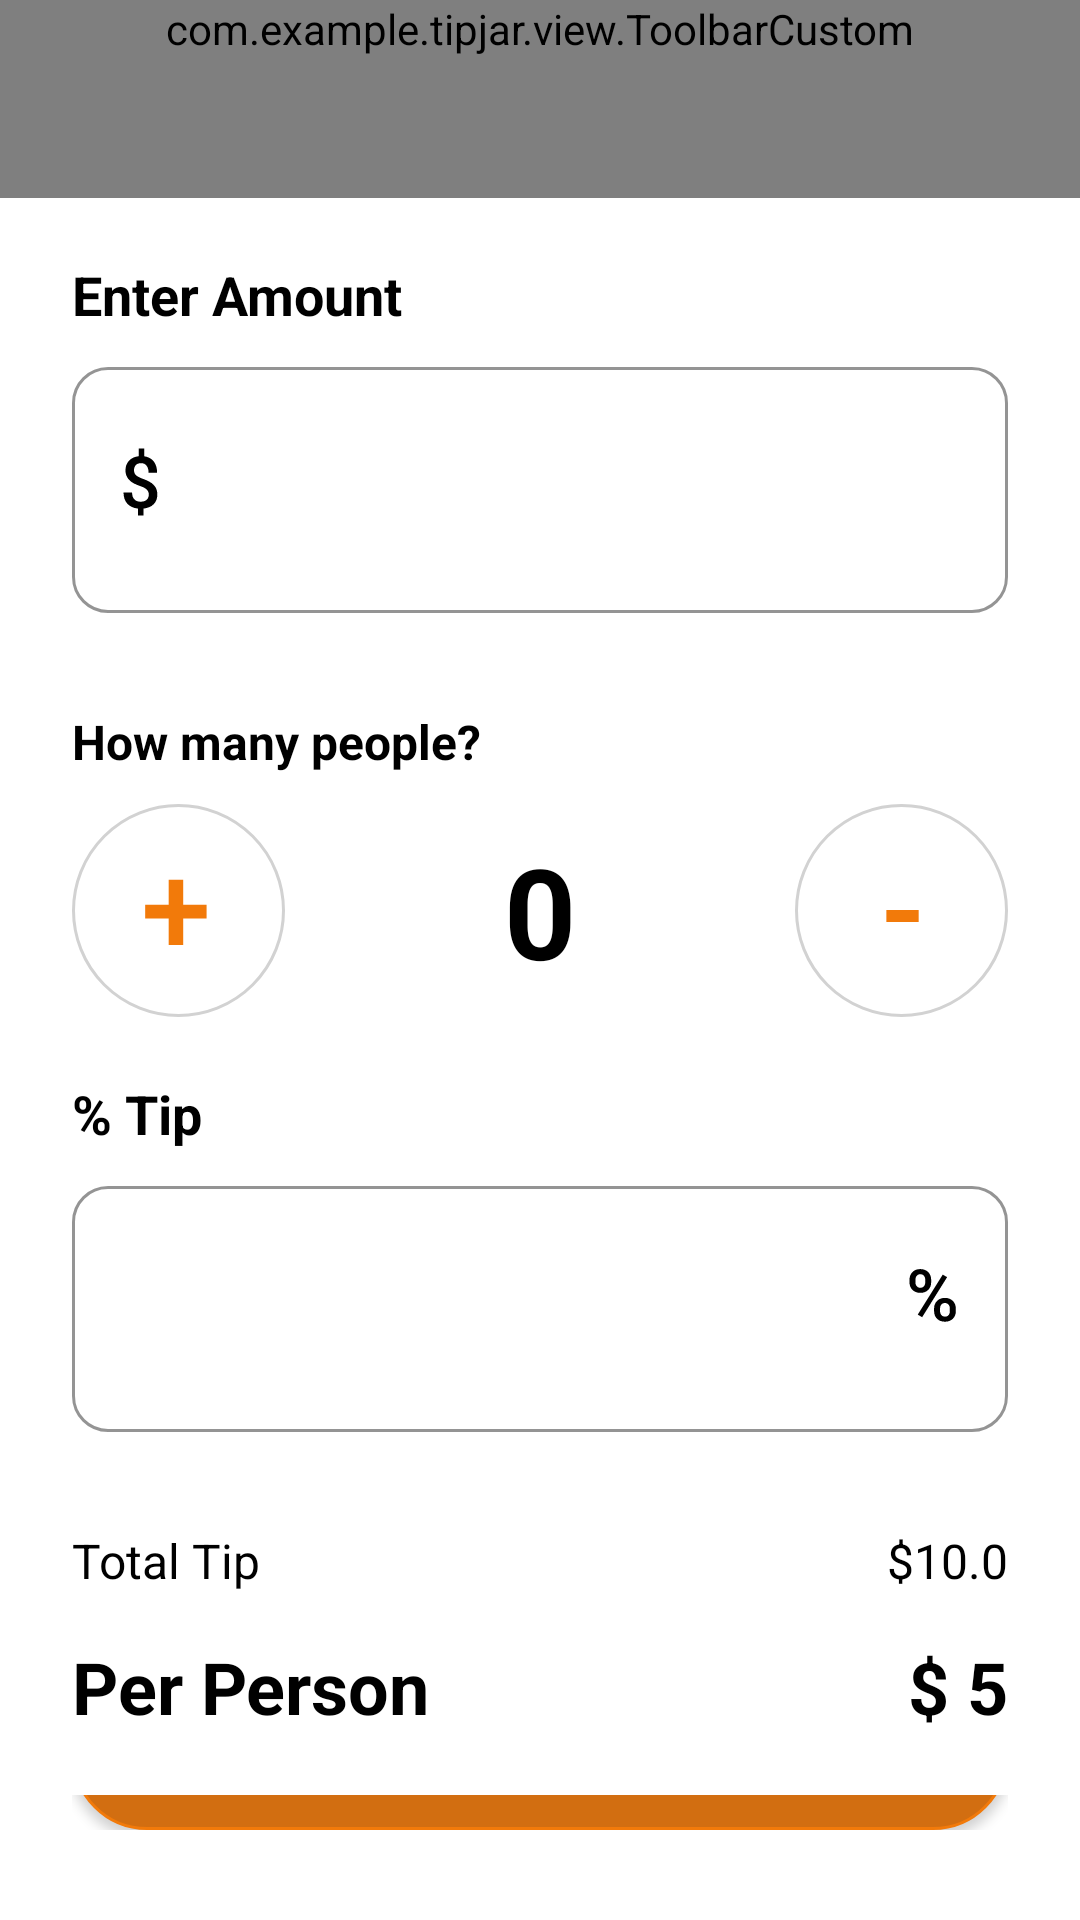

Write the Android layout XML for this screen, with the resource values it uses.
<!-- AndroidManifest.xml: application theme Theme.TipJar -->
<!-- res/layout/activity_main.xml -->
<?xml version="1.0" encoding="utf-8"?>
<LinearLayout xmlns:android="http://schemas.android.com/apk/res/android"
    xmlns:app="http://schemas.android.com/apk/res-auto"
    xmlns:tools="http://schemas.android.com/tools"
    android:layout_width="match_parent"
    android:layout_height="match_parent"
    android:orientation="vertical"
    android:background="@color/colorWhite"
    tools:context=".activity.MainActivity">

    <include
        android:id="@+id/toolbar"
        layout="@layout/toolbar_custom" />

    <LinearLayout
        style="@style/fullWidthWrapContent"
        android:id="@+id/llContainer"
        android:layout_height="0dp"
        android:layout_weight="1"
        android:layout_marginStart="@dimen/dim_24dp"
        android:layout_marginEnd="@dimen/dim_24dp"
        android:orientation="vertical">

        <LinearLayout
            style="@style/fullWidthWrapContent"
            android:id="@+id/llAmount"
            android:layout_marginTop="@dimen/dim_20dp"
            android:orientation="vertical"
            tools:ignore="UselessParent">

            <TextView
                style="@style/customLabel"
                android:text="@string/enter_amount"/>











            <com.google.android.material.textfield.TextInputLayout
                style="@style/customInputLayout"
                app:startIconDrawable="@drawable/ic_dollar"
                app:hintEnabled="false"
                android:focusableInTouchMode="true"
                app:endIconMode="custom">

                <com.google.android.material.textfield.TextInputEditText
                    android:id="@+id/ieAmount"
                    style="@style/customInputEditText"
                    android:hint="0.0"
                    android:inputType="numberDecimal"
                    android:textSize="42sp"
                    tools:ignore="HardcodedText" />

            </com.google.android.material.textfield.TextInputLayout>
        </LinearLayout>

        <LinearLayout
            style="@style/fullWidthWrapContent"
            android:id="@+id/llPeople"
            android:layout_marginTop="@dimen/dim_20dp"
            android:orientation="vertical"
            tools:ignore="UselessParent">

            <TextView
                style="@style/fullWidthWrapContent"
                android:text="@string/how_many_people"
                android:textSize="16sp"
                android:textStyle="bold"/>

            <LinearLayout
                style="@style/fullWidthWrapContent"
                android:layout_marginTop="@dimen/dim_10dp"
                android:orientation="horizontal">

                <ImageButton
                    android:id="@+id/iButtonPlus"
                    android:layout_width="wrap_content"
                    android:layout_height="wrap_content"
                    android:background="@color/colorClear"
                    android:src="@drawable/ic_add"
                    tools:ignore="ContentDescription" />

                <TextView
                    android:id="@+id/tvPeople"
                    android:layout_width="0dp"
                    android:layout_height="wrap_content"
                    android:layout_weight="1"
                    android:layout_gravity="center"
                    android:gravity="center"
                    android:text="0"
                    android:textSize="42sp"
                    android:textStyle="bold"
                    tools:ignore="HardcodedText" />

                <ImageButton
                    android:id="@+id/iButtonMinus"
                    android:layout_width="wrap_content"
                    android:layout_height="wrap_content"
                    android:background="@color/colorClear"
                    android:src="@drawable/ic_minus"
                    tools:ignore="ContentDescription" />
            </LinearLayout>

        </LinearLayout>

        <LinearLayout
            style="@style/fullWidthWrapContent"
            android:id="@+id/llTip"
            android:layout_marginTop="@dimen/dim_20dp"
            android:orientation="vertical"
            tools:ignore="UselessParent">

            <TextView
                style="@style/customLabel"
                android:text="@string/tip"/>

            <com.google.android.material.textfield.TextInputLayout
                style="@style/customInputLayout"
                app:endIconDrawable="@drawable/ic_percentage"
                app:endIconMode="custom"
                app:hintEnabled="false"
                tools:ignore="HardcodedText,RtlSymmetry">

                <com.google.android.material.textfield.TextInputEditText
                    style="@style/customInputEditText"
                    android:paddingStart="40dp"
                    android:id="@+id/ieTip"
                    android:textSize="42sp"
                    android:hint="0.0"
                    android:inputType="number"
                    tools:ignore="HardcodedText" />

            </com.google.android.material.textfield.TextInputLayout>
        </LinearLayout>

        <LinearLayout
            style="@style/fullWidthWrapContent"
            android:id="@+id/llTotalValue"
            android:layout_marginTop="@dimen/dim_20dp"
            android:orientation="vertical"
            tools:ignore="UselessParent">
            <LinearLayout
                android:layout_width="match_parent"
                android:layout_height="wrap_content"
                android:orientation="horizontal">

                <TextView
                    style="@style/fullWidthWrapContent"
                    android:layout_weight="1"
                    android:text="@string/total_tip"
                    android:textSize="16sp"
                    android:textStyle="normal"/>

                <TextView
                    style="@style/fullWidthWrapContent"
                    android:id="@+id/tvTotalTip"
                    android:layout_weight="1"
                    android:text="$10.0"
                    android:textSize="16sp"
                    android:textStyle="normal"
                    android:textAlignment="textEnd"
                    tools:ignore="HardcodedText" />
            </LinearLayout>

            <LinearLayout
                style="@style/fullWidthWrapContent"
                android:layout_marginTop="@dimen/dim_15dp"
                android:orientation="horizontal">

                <TextView
                    style="@style/fullWidthWrapContent"
                    android:layout_weight="1"
                    android:text="@string/per_person"
                    android:textSize="24sp"
                    android:textStyle="bold"/>

                <TextView
                    style="@style/fullWidthWrapContent"
                    android:id="@+id/tvTotalAmount"
                    android:layout_weight="1"
                    android:text="$ 5"
                    android:textSize="24sp"
                    android:textStyle="bold"
                    android:textAlignment="textEnd"
                    tools:ignore="HardcodedText" />

            </LinearLayout>
        </LinearLayout>

        <LinearLayout
            style="@style/fullWidthWrapContent"
            android:id="@+id/llFooter"
            android:layout_height="0dp"
            android:layout_weight="1"
            android:layout_marginTop="@dimen/dim_20dp"
            android:layout_marginBottom="@dimen/dim_30dp"
            android:orientation="vertical"
            android:gravity="bottom"
            tools:ignore="UselessParent">

            <CheckBox
                style="@style/fullWidthWrapContent"
                android:id="@+id/checkboxTakePhoto"
                android:layout_marginBottom="@dimen/dim_10dp"
                android:checked="false"
                android:text="@string/take_photo_of_receipt"
                android:textColor="@color/colorBlack"
                android:buttonTint="@color/colorPrimary"/>

            <Button
                style="@style/fullWidthWrapContent"
                android:id="@+id/buttonSavePayment"
                android:layout_height="50dp"
                android:text="@string/save_payment"
                android:textSize="16sp"
                android:textColor="@color/colorWhite"
                android:textAllCaps="false"
                android:background="@drawable/bg_button"/>
        </LinearLayout>
    </LinearLayout>
</LinearLayout>
<!-- res/layout/toolbar_custom.xml (included above) -->
<?xml version="1.0" encoding="utf-8"?>
<RelativeLayout
    xmlns:android="http://schemas.android.com/apk/res/android"
    xmlns:app="http://schemas.android.com/apk/res-auto"
    android:layout_width="match_parent"
    android:layout_height="wrap_content">

    <com.example.tipjar.view.ToolbarCustom
    android:id="@+id/customToolbar"
    android:layout_width="match_parent"
    android:layout_height="wrap_content"
    android:minHeight="@dimen/toolbar_height"
    app:toolbarTitle="@string/app_name"/>

</RelativeLayout>
<!-- resources referenced by this layout -->
<resources>
  <color name="colorBlack">#000000</color>
  <color name="colorClear">#00000000</color>
  <color name="colorPrimary">#FFF27A0A</color>
  <color name="colorWhite">#FFFFFF</color>
  <dimen name="dim_10dp">10dp</dimen>
  <dimen name="dim_15dp">15dp</dimen>
  <dimen name="dim_20dp">20dp</dimen>
  <dimen name="dim_24dp">24dp</dimen>
  <dimen name="dim_30dp">30dp</dimen>
  <dimen name="toolbar_height">66dp</dimen>
  <!-- drawable bg_box_radius (drawable) -->
  <?xml version="1.0" encoding="utf-8"?>
  <selector xmlns:android="http://schemas.android.com/apk/res/android">
  <item>
    <shape>
      <solid android:color="@color/colorWhite" />
      <stroke android:width="1dp" android:color="@color/colorGray" />
      <corners android:radius="16dp" />
    </shape>
  </item>
  </selector>
  <!-- drawable bg_button (drawable) -->
  <?xml version="1.0" encoding="utf-8"?>
  <selector xmlns:android="http://schemas.android.com/apk/res/android">
  <item>
    <shape>
      <solid android:color="@color/colorSecondPrimary" />
      <stroke android:width="1dp" android:color="@color/colorPrimary" />
      <corners android:radius="27dp" />
    </shape>
  </item>
  </selector>
  <!-- drawable ic_minus (drawable) -->
  <vector xmlns:android="http://schemas.android.com/apk/res/android"
      android:width="71dp"
      android:height="71dp"
      android:viewportWidth="71"
      android:viewportHeight="71">
    <path
        android:strokeWidth="1"
        android:pathData="M35.5,35.5m-35,0a35,35 0,1 1,70 0a35,35 0,1 1,-70 0"
        android:fillColor="#ffffff"
        android:strokeColor="#D2D2D2"/>
    <path
        android:pathData="M41.2227,39.3154H30.4561V35.2959H41.2227V39.3154Z"
        android:fillColor="#F27A0A"/>
  </vector>
  <string name="app_name">TipJar</string>
  <string name="enter_amount">Enter Amount</string>
  <string name="how_many_people">How many people?</string>
  <string name="per_person">Per Person</string>
  <string name="save_payment">Save payment</string>
  <string name="take_photo_of_receipt">Take photo of receipt</string>
  <string name="tip">% Tip</string>
  <string name="total_tip">Total Tip</string>
  <style name="customInputEditText">
          <item name="android:layout_width">match_parent</item>
          <item name="android:layout_height">match_parent</item>
          <item name="android:gravity">center</item>
          <item name="android:textAlignment">center</item>
          <item name="android:textSize">25sp</item>
          <item name="android:textColorHint">@color/colorGray</item>
          <item name="android:textColor">@color/colorBlack</item>
      </style>
  <style name="customLabel">
          <item name="android:layout_width">match_parent</item>
          <item name="android:layout_height">wrap_content</item>
          <item name="android:textSize">18sp</item>
          <item name="android:textColor">@color/colorBlack</item>
          <item name="android:textStyle">bold</item>
      </style>
  <style name="fullWidthWrapContent">
          <item name="android:layout_width">match_parent</item>
          <item name="android:layout_height">wrap_content</item>
      </style>
  <color name="colorGray">#707475</color>
  <color name="colorSecondPrimary">#FFD26E11</color>
  <style name="AppTheme" parent="Theme.MaterialComponents.DayNight.DarkActionBar">
          
          <item name="colorPrimary">@color/colorPrimary</item>
          <item name="colorPrimaryDark">@color/colorBlue</item>
          <item name="colorAccent">@color/colorAccent</item>
          <item name="windowNoTitle">true</item>
          <item name="windowActionBar">false</item>
          <item name="android:windowFullscreen">true</item>
          <item name="android:windowContentOverlay">@null</item>
          <item name="android:textColor">@color/colorBlack</item>
      </style>
  <color name="colorBlue">#303F9F</color>
  <color name="colorAccent">#919191</color>
</resources>
